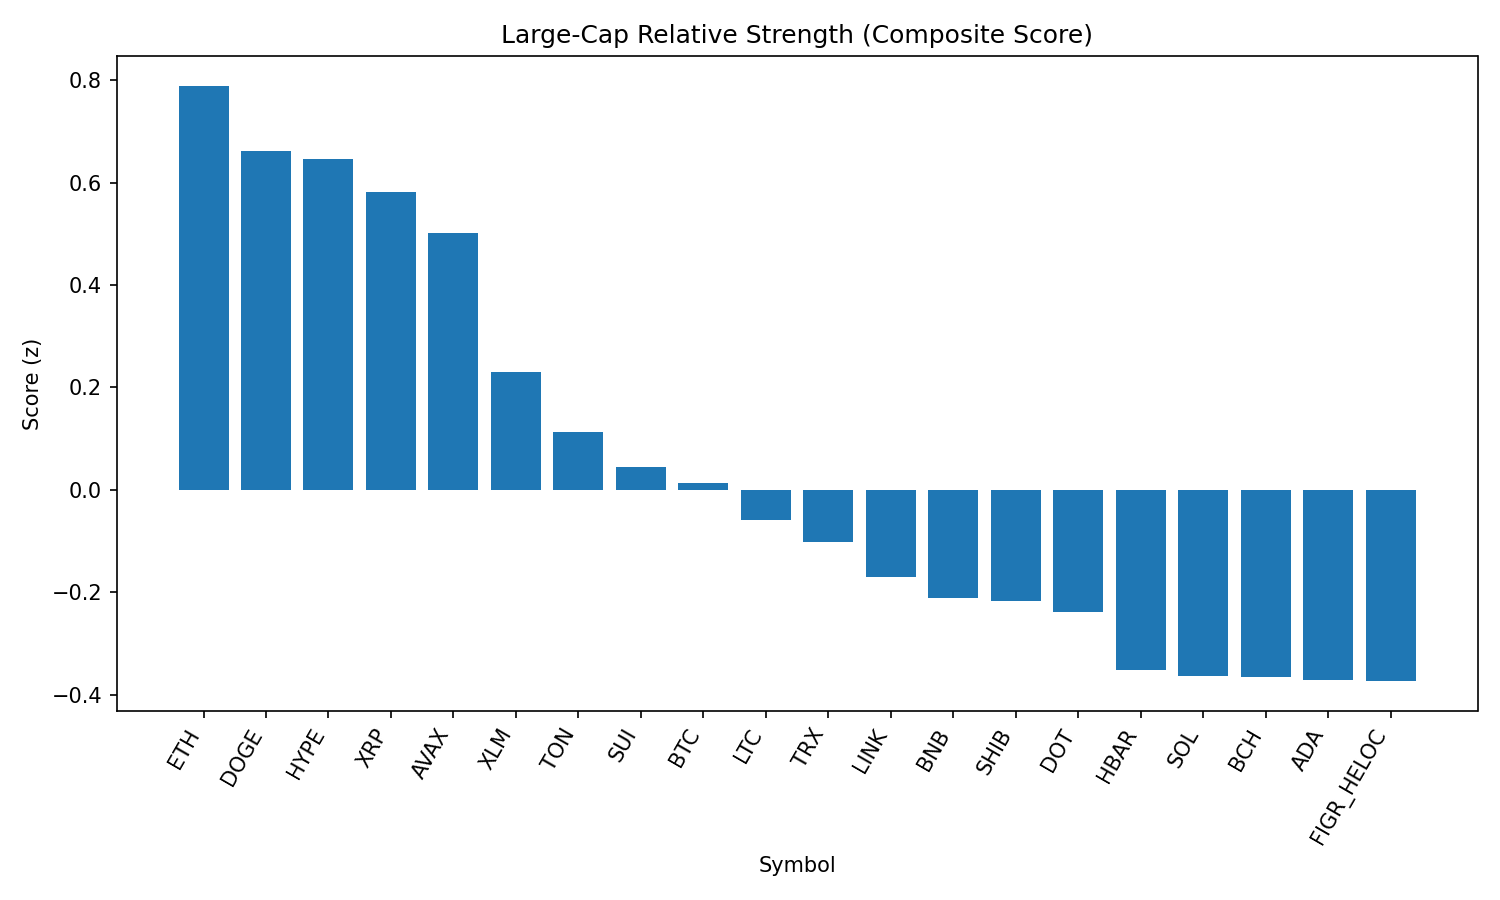

The table this chart was drawn from, first rows:
rank, name, symbol, price, pct_1h, pct_24h, pct_7d, pct_1h_vs_btc, pct_24h_vs_btc, pct_7d_vs_btc, market_cap_rank, market_cap, volume_usd, score
1, Ethereum, ETH, 4412, 0.2719, 1.847, -2.177, 0.3477, 1.647, -1.931, 2, 532313529918, 31192601949, 0.789
2, Dogecoin, DOGE, 0.2172, 0.3515, 1.134, -1.306, 0.4273, 0.9336, -1.06, 9, 32743944185, 1578264650, 0.6615
3, Hyperliquid, HYPE, 45.61, 0.2401, 2.031, -4.768, 0.3159, 1.831, -4.522, 17, 12348864179, 306408669, 0.6467
4, XRP, XRP, 2.86, 0.4635, 0.744, -3.836, 0.5394, 0.5439, -3.591, 3, 169982694334, 4213664074, 0.5824
5, Avalanche, AVAX, 25.08, -0.2541, 2.42, 2.632, -0.1783, 2.22, 2.878, 23, 10586437128, 707653760, 0.5011
6, Stellar, XLM, 0.3612, 0.509, -0.4854, -5.004, 0.5849, -0.6855, -4.758, 22, 11454249440, 165620480, 0.2296
7, Toncoin, TON, 3.18, -0.04448, 0.4297, 1.117, 0.03134, 0.2296, 1.362, 30, 8155732006, 130983354, 0.113
8, Sui, SUI, 3.34, -0.01467, 0.708, -3.426, 0.06114, 0.5079, -3.18, 19, 11910539845, 813655724, 0.04351
9, Bitcoin, BTC, 111219, -0.07581, 0.2001, -0.2458, 0.0, 0.0, 0.0, 1, 2214808618947, 35077029797, 0.01367
10, Litecoin, LTC, 111.7, -0.0727, 0.2477, -1.105, 0.003113, 0.04762, -0.8592, 28, 8518567902, 425555448, -0.05873
11, TRON, TRX, 0.3394, -0.1072, 0.349, -1.918, -0.03142, 0.1489, -1.673, 10, 32126990295, 605985351, -0.1013
12, Chainlink, LINK, 23.5, -0.2023, 0.3298, -0.8535, -0.1265, 0.1297, -0.6077, 13, 15934939330, 768387168, -0.17
13, BNB, BNB, 849.1, -0.06273, -0.3751, -0.8454, 0.01308, -0.5751, -0.5996, 5, 118181146672, 894309582, -0.2113
14, Shiba Inu, SHIB, 1.236e-05, -0.03889, -0.373, -1.631, 0.03692, -0.5731, -1.385, 31, 7278509852, 150356349, -0.2175
15, Polkadot, DOT, 3.81, -0.1639, 0.01891, -1.41, -0.0881, -0.1812, -1.165, 35, 5802236388, 187988107, -0.2384
16, Hedera, HBAR, 0.2175, 0.3039, -1.261, -8.322, 0.3798, -1.461, -8.076, 26, 9219571359, 170451773, -0.3526
17, Solana, SOL, 207.8, -0.09342, -1.071, 0.764, -0.01761, -1.272, 1.01, 6, 112380239847, 5997243792, -0.3638
18, Bitcoin Cash, BCH, 586.9, -0.3977, -0.6262, 6.408, -0.3219, -0.8263, 6.654, 21, 11691193935, 569572848, -0.3664
19, Cardano, ADA, 0.8255, 0.0438, -1.022, -3.281, 0.1196, -1.222, -3.036, 11, 30126415999, 1105344048, -0.3718
20, Figure Heloc, FIGR_HELOC, 0.9971, 0.001454, -0.8971, -2.958, 0.07727, -1.097, -2.712, 18, 12217683354, 33146754, -0.3737
21, Cronos, CRO, 0.2735, -1.238, 4.973, -20.47, -1.163, 4.773, -20.23, 25, 9191595812, 428528764, -0.8154
